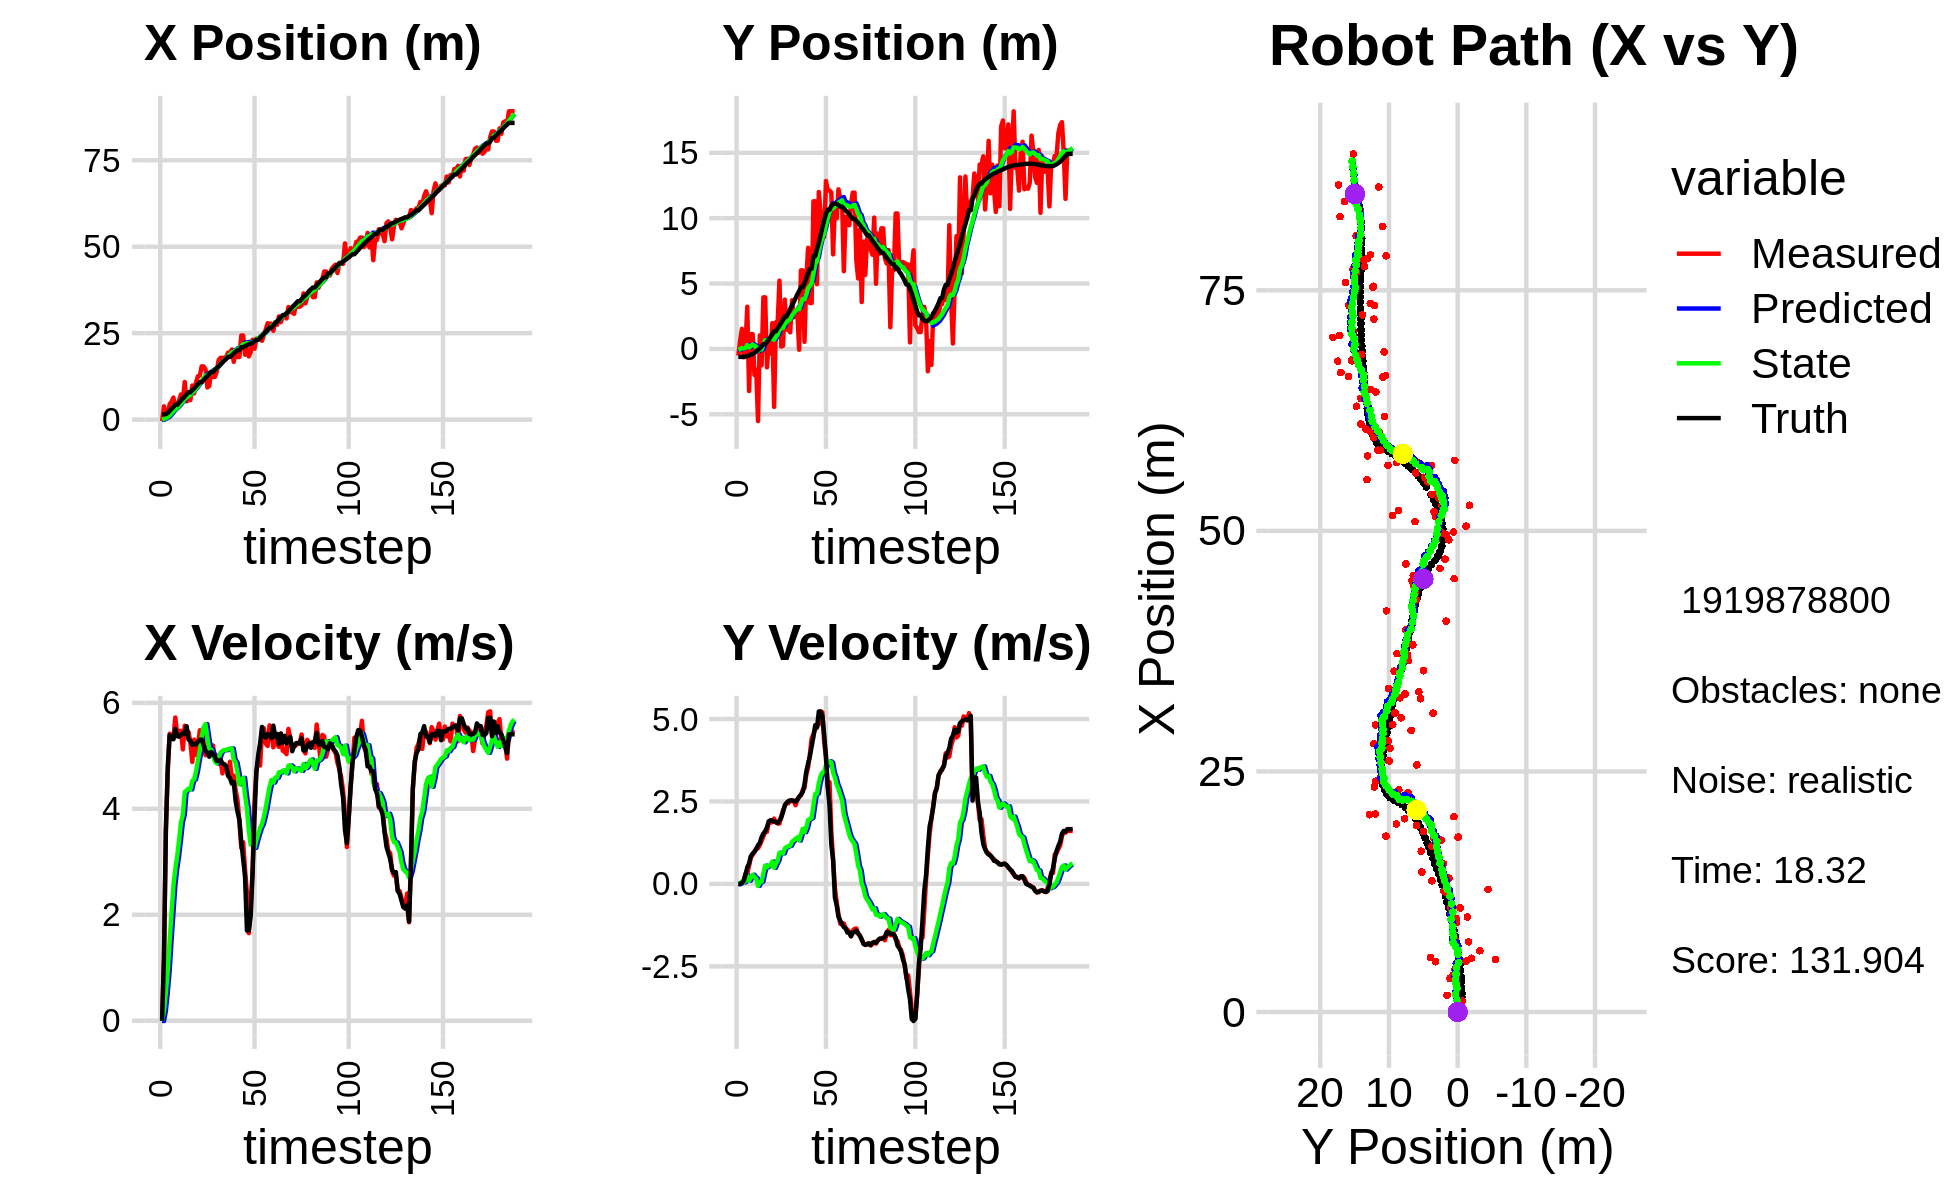

The table this chart was drawn from, first rows:
-4.031167031819087310e-01, -5.039850692668237375e-01, 0.000000000000000000e+00, 0.000000000000000000e+00, 0.000000000000000000e+00, 0.000000000000000000e+00, 0.000000000000000000e+00, 0.000000000000000000e+00, -2.294129631658188215e-02, -2.793087182874402080e-02, 0.000000000000000000e+00, 0.000000000000000000e+00, 1.535414695854736111e+00, -6.065285790166622393e-01, 0.000000000000000000e+00, 0.000000000000000000e+00, 0.000000000000000000e+00, -6.194032903295010328e-05
-4.031167031819087310e-01, -5.039850692668237375e-01, 0.000000000000000000e+00, -0.000000000000000000e+00, -2.294129631658188215e-02, -2.793087182874402080e-02, 0.000000000000000000e+00, 0.000000000000000000e+00, -4.379284520861252694e-02, -5.358923956849760001e-02, -4.675131442737721389e-03, -1.096482410569890077e-02, 1.535414695854736111e+00, -6.065285790166622393e-01, 0.000000000000000000e+00, 0.000000000000000000e+00, 0.000000000000000000e+00, 1.722594752209261060e-04
3.840931177238067651e+00, 6.346741323248503708e-01, 1.208999915281856241e+00, 4.290624712266831280e-04, -4.426035835288629622e-02, -5.468572197906749338e-02, -4.675131442737721389e-03, -1.096482410569890077e-02, 2.014184321720034754e-01, -1.602578978766118489e-02, 1.871742885976860893e-01, 1.327060688240018320e-02, 1.535414695854736111e+00, -6.065285790166622393e-01, 1.199999999999999956e+00, 0.000000000000000000e+00, 1.200000047683715820e+00, -3.548903914634138346e-04
1.737603664962838357e+00, 1.534935497670909532e+00, 3.598970313544243016e+00, 1.461223727246932155e-02, 2.201358610317720732e-01, -1.469872909942116640e-02, 1.871742885976860893e-01, 1.327060688240018320e-02, 4.194791893456712994e-01, 7.456190353370581447e-02, 5.373558907393694017e-01, 7.398802208003431302e-02, 1.596579551824844678e+00, -6.065082317640282383e-01, 3.600000000000000089e+00, 3.099999999999999978e-02, 3.599999904632568359e+00, -4.060093779116868973e-03
1.165019453137237315e+00, -6.426294370795612165e-01, 4.706768249663034531e+00, 1.076957199014946243e-01, 4.732147784196082396e-01, 8.196070574170924439e-02, 5.373558907393694017e-01, 7.398802208003431302e-02, 6.798977456300746569e-01, 4.030637726933485737e-02, 9.412516403408122123e-01, 4.597715869946639167e-02, 1.928317070332130845e+00, -6.043622306835017000e-01, 4.799000000000000377e+00, 8.999999999999999667e-02, 4.800000190734863281e+00, -2.287704125046730042e-02
4.458092332248376977e+00, 3.720561113532218633e-01, 5.415827924317865083e+00, 3.153330995188209918e-01, 7.740229096641558781e-01, 4.490409313928149515e-02, 9.412516403408122123e-01, 4.597715869946639167e-02, 1.210764693769114553e+00, 7.851166614103115282e-02, 1.506660465850254482e+00, 8.253161195128204397e-02, 2.511576652927889342e+00, -5.890128166216008765e-01, 5.387999999999999901e+00, 2.770000000000000240e-01, 5.395999908447265625e+00, -5.815869569778442383e-02
5.229092836492409191e+00, 3.226647063440246654e+00, 5.325979938614413989e+00, 3.101017583068565453e-01, 1.361430740354140134e+00, 8.676482733615935306e-02, 1.506660465850254482e+00, 8.253161195128204397e-02, 1.805375571077475261e+00, 2.974770130009126712e-01, 2.033214387568420545e+00, 2.461717187887832448e-01, 3.135855675110754248e+00, -5.502551358446036156e-01, 5.323999999999999844e+00, 5.030000000000000027e-01, 5.348000049591064453e+00, -5.815869569778442383e-02
6.370413542157345788e+00, -3.220654749660601279e+00, 5.331012129357453055e+00, 5.469852689823740954e-01, 2.008697009834317093e+00, 3.220941848797910234e-01, 2.033214387568420545e+00, 2.461717187887832448e-01, 2.478847434721026310e+00, 1.076506279361462148e-01, 2.543736011195458779e+00, 9.813467856318877636e-02, 3.646956443836445683e+00, -4.981427420689036878e-01, 5.312000000000000277e+00, 6.219999999999999973e-01, 5.348000049591064453e+00, -1.022465899586677551e-01
3.489330232330789983e+00, 1.131482615336714348e+00, 5.722538400490800647e+00, 7.986468833368540743e-01, 2.733221035840572188e+00, 1.174640957924650980e-01, 2.543736011195458779e+00, 9.813467856318877636e-02, 2.954272279049464434e+00, 2.205749858220223403e-01, 2.865941664769466879e+00, 1.926396969099444523e-01, 4.276602745627032576e+00, -4.093521686404331117e-01, 5.506999999999999673e+00, 8.459999999999999742e-01, 5.572000026702880859e+00, -1.386659890413284302e-01
3.489330232330789983e+00, 1.131482615336714348e+00, 5.411479159468281175e+00, 8.827118053918036056e-01, 3.240866445526410899e+00, 2.398389555130167883e-01, 2.865941664769466879e+00, 1.926396969099444523e-01, 3.395710886103498360e+00, 3.351638855885122892e-01, 3.103573619561832420e+00, 2.784477018577604657e-01, 4.276602745627032576e+00, -4.093521686404331117e-01, 5.370000000000000107e+00, 9.190000000000000391e-01, 5.447999954223632812e+00, -1.616943329572677612e-01
5.585187733656499454e+00, -1.992260650674517519e+00, 5.468533889337595433e+00, 9.876172749710115939e-01, 3.706068248059681380e+00, 3.630086557742883135e-01, 3.103573619561832420e+00, 2.784477018577604657e-01, 3.973115227142197003e+00, 2.392779617240087253e-01, 3.408437959335123502e+00, 2.059299941322783323e-01, 4.901629448504208675e+00, -3.066507140537370613e-01, 5.360999999999999766e+00, 9.689999999999999725e-01, 5.447999954223632812e+00, -1.786740571260452271e-01
7.295459270647548955e+00, -1.595386967850275450e+00, 5.471230270883462588e+00, 1.070636351089751415e+00, 4.313959023075708998e+00, 2.598709611372365669e-01, 3.408437959335123502e+00, 2.059299941322783323e-01, 4.648980219782262502e+00, 1.765621607003153293e-01, 3.744169648762028846e+00, 1.648862913693755761e-01, 5.519759178043909031e+00, -1.939574333419186170e-01, 5.392999999999999794e+00, 1.054999999999999938e+00, 5.494999885559082031e+00, -1.932428628206253052e-01
5.464490234755460918e+00, -5.513691888175120681e+00, 5.120977097242548126e+00, 1.081827955757700854e+00, 5.023397184658465520e+00, 1.930507898372528786e-01, 3.744169648762028846e+00, 1.648862913693755761e-01, 5.132342405789362516e+00, -1.552007845728899382e-01, 3.885477891379060633e+00, -6.083706308696232301e-02, 6.147158623134582278e+00, -7.042978797516709355e-02, 5.429000000000000270e+00, 1.173999999999999932e+00, 5.553999900817871094e+00, -2.081931233406066895e-01
1.088110160837275942e+01, 1.031680657190615191e+00, 5.567130078246331770e+00, 1.176079649961610185e+00, 5.520890194927268624e+00, -1.612844908815861678e-01, 3.885477891379060633e+00, -6.083706308696232301e-02, 6.018452646733084777e+00, -1.638812171882697566e-02, 4.313988502074265874e+00, 6.178992602914733234e-02, 6.670115471328878165e+00, 4.254378248240825444e-02, 5.413000000000000256e+00, 1.243999999999999995e+00, 5.553999900817871094e+00, -2.081931233406066895e-01
5.293052673912225004e+00, -1.246698365299645950e+00, 5.466328842777235408e+00, 1.305238559155292410e+00, 6.449851496940511630e+00, -1.020912911591224242e-02, 4.313988502074265874e+00, 6.178992602914733234e-02, 6.425712086657872746e+00, -3.488068367906953932e-02, 4.349509717861574032e+00, 6.635711364519153443e-02, 7.304797172378510339e+00, 1.952710294041695160e-01, 5.557000000000000384e+00, 1.421000000000000041e+00, 5.736000061035156250e+00, -2.343891263008117676e-01
5.667608023288812191e+00, 3.944471373337945064e+00, 5.449916689125408276e+00, 1.444109487066656650e+00, 6.860663058444029794e+00, -2.824497231455038587e-02, 4.349509717861574032e+00, 6.635711364519153443e-02, 6.830559834693886501e+00, 3.182061300798160186e-01, 4.378176568219805276e+00, 3.244535631122806296e-01, 7.914410590957785985e+00, 3.585806036878389502e-01, 5.306000000000000050e+00, 1.526999999999999913e+00, 5.520999908447265625e+00, -2.590254247188568115e-01
5.667608023288812191e+00, 3.944471373337945064e+00, 5.255091596422279743e+00, 1.564384587609300548e+00, 7.268377491515867206e+00, 3.506514863910440982e-01, 4.378176568219805276e+00, 3.244535631122806296e-01, 7.194528886538141599e+00, 6.639451953587789390e-01, 4.365959735717179768e+00, 5.553864334070469644e-01, 7.914410590957785985e+00, 3.585806036878389502e-01, 5.285000000000000142e+00, 1.598000000000000087e+00, 5.520999908447265625e+00, -2.893355488777160645e-01
9.864784955978127101e+00, -1.407709823249568837e+00, 4.884335908692341022e+00, 1.581523610089417220e+00, 7.631124860109859576e+00, 7.194838386994836243e-01, 4.365959735717179768e+00, 5.553864334070469644e-01, 7.830557869744317223e+00, 6.193258300114026227e-01, 4.528564864750654451e+00, 5.044129619286674693e-01, 8.521286964701321409e+00, 5.403514056627570783e-01, 5.208000000000000185e+00, 1.713999999999999968e+00, 5.482999801635742188e+00, -3.131416440010070801e-01
7.585101008758336150e+00, 4.257392434137092230e-01, 5.305583611779591813e+00, 1.871538864912863476e+00, 8.283414356219383379e+00, 6.697671262042693696e-01, 4.528564864750654451e+00, 5.044129619286674693e-01, 8.272678253057447861e+00, 7.183378488468710188e-01, 4.555867232204266593e+00, 5.575559653109931624e-01, 9.022152900860612945e+00, 7.026215930054013903e-01, 5.225999999999999979e+00, 1.899999999999999911e+00, 5.560999870300292969e+00, -3.391216397285461426e-01
1.081551659118772690e+01, -3.536419732399018190e-01, 5.014053442137831773e+00, 1.857330984182868239e+00, 8.728264976277873899e+00, 7.740934453779703128e-01, 4.555867232204266593e+00, 5.575559653109931624e-01, 8.913550319456353677e+00, 7.565608370025352913e-01, 4.705415650624743762e+00, 5.654504246232424647e-01, 9.625267982642402131e+00, 9.166212228867831602e-01, 5.214999999999999858e+00, 1.931999999999999940e+00, 5.560999870300292969e+00, -3.547537326812744141e-01
1.256065845485668575e+01, 1.974633290250048301e+00, 5.189683225176295878e+00, 1.874970242854736568e+00, 9.384091884518827698e+00, 8.131058794648595711e-01, 4.705415650624743762e+00, 5.654504246232424647e-01, 9.654543153155930924e+00, 9.574350655711829639e-01, 4.915223158063142250e+00, 6.796976265117434801e-01, 1.022709941861367433e+01, 1.138920083547110051e+00, 5.266000000000000014e+00, 1.913999999999999924e+00, 5.603000164031982422e+00, -3.466953337192535400e-01
1.273901319491928419e+01, -4.433135733904428832e+00, 5.482178834655929478e+00, 1.980645394910157897e+00, 1.014606546896224515e+01, 1.025404828222357345e+00, 4.915223158063142250e+00, 6.796976265117434801e-01, 1.037635589449604723e+01, 7.008313886145711713e-01, 5.100626142331214474e+00, 4.861817296664618926e-01, 1.083376979831042242e+01, 1.357947125653073961e+00, 5.301000000000000156e+00, 1.891000000000000014e+00, 5.627999782562255859e+00, -3.466953337192535400e-01
1.539915585527393027e+01, 2.041481837535210619e+00, 5.226814608871277024e+00, 1.860298760510854299e+00, 1.088641850872916805e+01, 7.494495615812173384e-01, 5.100626142331214474e+00, 4.861817296664618926e-01, 1.124014360971675686e+01, 9.054426368779932011e-01, 5.351970588469451506e+00, 6.078111477553070907e-01, 1.083376979831042242e+01, 1.357947125653073961e+00, 5.307000000000000384e+00, 1.874000000000000110e+00, 5.627999782562255859e+00, -3.419340550899505615e-01
1.539915585527393027e+01, 2.041481837535210619e+00, 5.261502619085405286e+00, 1.837095174217719062e+00, 1.177534066856370210e+01, 9.662237516535239212e-01, 5.351970588469451506e+00, 6.078111477553070907e-01, 1.204897055403952599e+01, 1.099818802792016159e+00, 5.537894353629837951e+00, 7.123282781072822756e-01, 1.144340038306026308e+01, 1.574222221250668019e+00, 5.201999999999999957e+00, 1.842999999999999972e+00, 5.519000053405761719e+00, -3.359244167804718018e-01
1.454349470192295612e+01, 5.222061767315498315e+00, 5.012008277261663203e+00, 1.828113354168383609e+00, 1.260275998940250908e+01, 1.171051630602744309e+00, 5.537894353629837951e+00, 7.123282781072822756e-01, 1.272318943839969840e+01, 1.509626036856128284e+00, 5.597975965063658244e+00, 9.478038199704763578e-01, 1.204205226916637628e+01, 1.784933700685324975e+00, 5.094000000000000306e+00, 1.925000000000000044e+00, 5.445000171661376953e+00, -3.497512936592102051e-01
9.311884403475547245e+00, 1.802543545184351892e-01, 5.167117557386150750e+00, 2.050213968784475593e+00, 1.328298703490606414e+01, 1.604406418853175920e+00, 5.597975965063658244e+00, 9.478038199704763578e-01, 1.295397162262426427e+01, 1.554875875786515094e+00, 5.350498928064951087e+00, 9.314352710852877859e-01, 1.263607120559379915e+01, 2.005634679587750213e+00, 5.060999999999999943e+00, 2.008000000000000007e+00, 5.445000171661376953e+00, -3.777282834053039551e-01
9.731383085307392378e+00, 2.392469781861474298e-01, 5.112588102159104864e+00, 2.238080033657152246e+00, 1.348902151543075867e+01, 1.648019402895043894e+00, 5.350498928064951087e+00, 9.314352710852877859e-01, 1.318695265720645438e+01, 1.608889941302605431e+00, 5.130388288548789255e+00, 9.246886259774529382e-01, 1.321448040061313911e+01, 2.241816176717721820e+00, 4.982999999999999652e+00, 2.180000000000000160e+00, 5.439000129699707031e+00, -4.126275777816772461e-01
1.363578365799463299e+01, 3.769894733068589243e+00, 5.005932898746610071e+00, 2.361537449226336793e+00, 1.369999148606133410e+01, 1.701358803900350658e+00, 5.130388288548789255e+00, 9.246886259774529382e-01, 1.368824188922297758e+01, 1.913958172943095226e+00, 5.116679402743953275e+00, 1.082049735231713550e+00, 1.378450679784298671e+01, 2.495457305310580853e+00, 5.070999999999999730e+00, 2.391000000000000014e+00, 5.605999946594238281e+00, -4.407914280891418457e-01
1.236229372007296767e+01, 1.479954495836727668e+00, 5.194955583203348937e+00, 2.450708470318059717e+00, 1.419990982949737202e+01, 2.022163146466266603e+00, 5.116679402743953275e+00, 1.082049735231713550e+00, 1.406281277896665216e+01, 2.046880668388109559e+00, 5.025139793800815546e+00, 1.117279453276114554e+00, 1.378450679784298671e+01, 2.495457305310580853e+00, 5.038999999999999702e+00, 2.458000000000000185e+00, 5.605999946594238281e+00, -4.407914280891418457e-01
1.236229372007296767e+01, 1.479954495836727668e+00, 4.904292705536046348e+00, 2.447299220159228739e+00, 1.456532675834673363e+01, 2.158608613715720992e+00, 5.025139793800815546e+00, 1.117279453276114554e+00, 1.438921463321040761e+01, 2.171786127620294327e+00, 4.897666086875236857e+00, 1.144503345966936703e+00, 1.436246776630159161e+01, 2.772607221792020571e+00, 4.982999999999999652e+00, 2.513999999999999790e+00, 5.580999851226806641e+00, -4.628566205501556396e-01
1.390904533855934488e+01, 1.269849672249762307e+00, 5.002975277093213435e+00, 2.535965632186468977e+00, 1.487898124189793059e+01, 2.286236462216987952e+00, 4.897666086875236857e+00, 1.144503345966936703e+00, 1.481011013223468531e+01, 2.278272906991968494e+00, 4.854643406938970784e+00, 1.158988505504275679e+00, 1.493486881265927302e+01, 3.059792413883553497e+00, 4.902999999999999581e+00, 2.525999999999999801e+00, 5.514999866485595703e+00, -4.691455960273742676e-01
1.723610472699786200e+01, 3.718569709645292765e+00, 4.855522936243113818e+00, 2.508011898576782972e+00, 1.529557447292858186e+01, 2.394171757542395973e+00, 4.854643406938970784e+00, 1.158988505504275679e+00, 1.544493788044829152e+01, 2.549540347301165522e+00, 4.958194924853922991e+00, 1.277727657986995835e+00, 1.540584278109065508e+01, 3.300411119627123746e+00, 4.897999999999999687e+00, 2.535000000000000142e+00, 5.514999866485595703e+00, -4.767821431159973145e-01
1.787147641177313062e+01, 2.422406687932942226e+00, 4.923892726140024934e+00, 2.525952401535488612e+00, 1.594075737293368356e+01, 2.677313113099865305e+00, 4.958194924853922991e+00, 1.277727657986995835e+00, 1.608744521423659535e+01, 2.716427962302372379e+00, 5.058312702389264892e+00, 1.320395888721373590e+00, 1.597064113656825413e+01, 3.592188968994453724e+00, 4.924000000000000377e+00, 2.512999999999999901e+00, 5.527999877929687500e+00, -4.739927053451538086e-01
1.785591280444844386e+01, 2.849123611400809164e+00, 4.668296948915662270e+00, 2.384443053747237418e+00, 1.659327648447552050e+01, 2.848467551174509893e+00, 5.058312702389264892e+00, 1.320395888721373590e+00, 1.666911113466338179e+01, 2.897151150626013916e+00, 5.093410977471152457e+00, 1.366595656229686151e+00, 1.653764057176539026e+01, 3.881881847392932627e+00, 4.858999999999999986e+00, 2.498000000000000220e+00, 5.462999820709228516e+00, -4.722293317317962646e-01
1.785591280444844386e+01, 2.849123611400809164e+00, 4.844373086304884168e+00, 2.572406629080620455e+00, 1.717845223241049624e+01, 3.033810716248982686e+00, 5.093410977471152457e+00, 1.366595656229686151e+00, 1.721696747292047647e+01, 3.075837870212018377e+00, 5.108954677391400523e+00, 1.410513816380637664e+00, 1.709723758702129714e+01, 4.171129837331091217e+00, 4.836000000000000298e+00, 2.540999999999999925e+00, 5.462999820709228516e+00, -4.881461262702941895e-01
1.818296045121402926e+01, -6.110273366460503702e-02, 4.784779834526601938e+00, 2.634259814122083210e+00, 1.772786294065961599e+01, 3.216889251850082232e+00, 5.108954677391400523e+00, 1.410513816380637664e+00, 1.774516090972756999e+01, 3.041332853285339866e+00, 5.106431937879426286e+00, 1.315230284471281985e+00, 1.755848217027833869e+01, 4.420333519209711071e+00, 4.802999999999999936e+00, 2.642999999999999794e+00, 5.481999874114990234e+00, -5.032652616500854492e-01
1.938559293748491186e+01, 6.007380261561920953e+00, 4.615779346344156764e+00, 2.689153232408885597e+00, 1.825580410351551208e+01, 3.172855881732468131e+00, 5.106431937879426286e+00, 1.315230284471281985e+00, 1.831591972821323822e+01, 3.435577068404305656e+00, 5.126125035904061100e+00, 1.502923159198370495e+00, 1.811272335056577276e+01, 4.730838909247593982e+00, 4.631999999999999673e+00, 2.701000000000000068e+00, 5.361999988555908203e+00, -5.275271534919738770e-01
1.938559293748491186e+01, 6.007380261561920953e+00, 4.887956575123429737e+00, 2.847723696818017736e+00, 1.882853223180364566e+01, 3.585869384324142928e+00, 5.126125035904061100e+00, 1.502923159198370495e+00, 1.885837897924477247e+01, 3.818057646082141154e+00, 5.136144745353278473e+00, 1.670623389111950852e+00, 1.811272335056577276e+01, 4.730838909247593982e+00, 4.580000000000000071e+00, 2.786999999999999922e+00, 5.361999988555908203e+00, -5.275271534919738770e-01
2.030321490814332819e+01, 5.416151429330983147e-01, 4.561148825517002514e+00, 2.907438997617934451e+00, 1.937199345378009951e+01, 3.985119984993336306e+00, 5.136144745353278473e+00, 1.670623389111950852e+00, 1.941222049464031585e+01, 3.798473226372138356e+00, 5.138277850184035600e+00, 1.568485843082629394e+00, 1.864350414294316494e+01, 5.051694050199715846e+00, 4.474999999999999645e+00, 3.019000000000000128e+00, 5.397999763488769531e+00, -5.674918889999389648e-01
1.671655821812004206e+01, 5.294210872257734124e+00, 4.626578116538187402e+00, 3.307074482376616942e+00, 1.992604827965871905e+01, 3.955321810680401118e+00, 5.138277850184035600e+00, 1.568485843082629394e+00, 1.965110694298824967e+01, 4.128971423095276094e+00, 4.924865673891979156e+00, 1.704222663750490030e+00, 1.916961002406677750e+01, 5.403044834022899146e+00, 4.503999999999999559e+00, 3.407000000000000028e+00, 5.647999763488769531e+00, -6.205894351005554199e-01
2.008621278409183120e+01, 7.733981027463011415e+00, 4.349590777006205222e+00, 3.530363539701603326e+00, 2.014359351037744617e+01, 4.299393689470325519e+00, 4.924865673891979156e+00, 1.704222663750490030e+00, 2.010773300773536931e+01, 4.624857765056546555e+00, 4.874263632896387755e+00, 1.938435648447741633e+00, 1.967685413382959680e+01, 5.784097328362825863e+00, 4.144000000000000128e+00, 3.648000000000000131e+00, 5.520999908447265625e+00, -6.818068623542785645e-01
1.811807858957424600e+01, 3.512895955816259352e+00, 4.162095539735246597e+00, 3.926607456200407409e+00, 2.059515937102500871e+01, 4.818701329901320385e+00, 4.874263632896387755e+00, 1.938435648447741633e+00, 2.036561985386986251e+01, 4.817074216240363249e+00, 4.683334459123136284e+00, 1.965431698529383597e+00, 2.008198833503708869e+01, 6.131220473545610616e+00, 3.943999999999999950e+00, 3.862999999999999989e+00, 5.520999908447265625e+00, -7.562931776046752930e-01
1.811807858957424600e+01, 3.512895955816259352e+00, 3.757973307368094318e+00, 4.416563725738467561e+00, 2.083395329978217703e+01, 5.013617386093301320e+00, 4.683334459123136284e+00, 1.965431698529383597e+00, 2.057438562216570688e+01, 5.019296207187636583e+00, 4.462053695867149727e+00, 2.003644522393318805e+00, 2.008198833503708869e+01, 6.131220473545610616e+00, 3.797000000000000153e+00, 4.168000000000000149e+00, 5.638000011444091797e+00, -8.657906055450439453e-01
2.432512974768502190e+01, 1.128910936376744267e+01, 3.262630541726860400e+00, 4.537859127825765171e+00, 2.102059099175242096e+01, 5.219660659426968330e+00, 4.462053695867149727e+00, 2.003644522393318805e+00, 2.120931589494651703e+01, 5.763118031257320695e+00, 4.539116728820202340e+00, 2.387484329373133374e+00, 2.092755413095751038e+01, 7.099628582044882563e+00, 3.375000000000000000e+00, 4.463000000000000078e+00, 5.596000194549560547e+00, -9.474452733993530273e-01
2.432512974768502190e+01, 1.128910936376744267e+01, 3.370041973028215399e+00, 4.687253286229524640e+00, 2.166322756782853887e+01, 6.001866464194634432e+00, 4.539116728820202340e+00, 2.387484329373133374e+00, 2.180416041306832753e+01, 6.479449971126022945e+00, 4.584423254494492284e+00, 2.725834078641299563e+00, 2.092755413095751038e+01, 7.099628582044882563e+00, 3.049999999999999822e+00, 4.812999999999999723e+00, 5.697999954223632812e+00, -9.474452733993530273e-01
1.876947045325154306e+01, 4.951678885869536195e+00, 2.851046244351540082e+00, 4.822234125635218582e+00, 2.226260273851777782e+01, 6.752033378990152990e+00, 4.584423254494492284e+00, 2.725834078641299563e+00, 2.189905981708139393e+01, 6.720410995224043837e+00, 4.254920118822754560e+00, 2.735169270788759821e+00, 2.128807544691651898e+01, 7.641184463798788684e+00, 2.714999999999999858e+00, 4.740999999999999659e+00, 5.462999820709228516e+00, -1.036850810050964355e+00
2.058196061892924789e+01, 1.200279964480950134e+01, 2.405847151670103212e+00, 4.832214909275627690e+00, 2.232455182896367063e+01, 6.993927922302919598e+00, 4.254920118822754560e+00, 2.735169270788759821e+00, 2.208938979206688913e+01, 7.442613588250871715e+00, 4.009188991587050666e+00, 3.052169940869898568e+00, 2.154344272611692190e+01, 8.100697174208990603e+00, 1.703000000000000069e+00, 5.227000000000000313e+00, 5.497000217437744141e+00, -1.108848810195922852e+00
1.828039479264425182e+01, 1.043976391835792583e+01, 1.653403385952954663e+00, 5.234059278068191823e+00, 2.249030869122559295e+01, 7.747830582337861927e+00, 4.009188991587050666e+00, 3.052169940869898568e+00, 2.203758925509604438e+01, 8.036942124604591342e+00, 3.590027414538838890e+00, 3.268164946507361002e+00, 2.178573703780612547e+01, 8.692927016474863322e+00, 1.707000000000000073e+00, 5.224999999999999645e+00, 5.497000217437744141e+00, -1.264823198318481445e+00
1.954214358387514139e+01, 8.919266864283144969e+00, 2.178306466733177071e+00, 5.204531407853232317e+00, 2.239659199654992960e+01, 8.363758619255326821e+00, 3.590027414538838890e+00, 3.268164946507361002e+00, 2.209977798377376246e+01, 8.491010589720739077e+00, 3.321160031291344517e+00, 3.377020510468944803e+00, 2.198971653010547911e+01, 9.288447990621577333e+00, 1.985000000000000098e+00, 5.094999999999999751e+00, 5.467999935150146484e+00, -1.174409747123718262e+00
2.310750156691848645e+01, 8.568689718616681716e+00, 2.867001705626946340e+00, 4.309440618469446704e+00, 2.243189398690289593e+01, 8.828712640767633957e+00, 3.321160031291344517e+00, 3.377020510468944803e+00, 2.245905813764227332e+01, 8.852780854647601672e+00, 3.319646500611368456e+00, 3.405605993350107941e+00, 2.226772403722236859e+01, 9.836317672487940200e+00, 2.779999999999999805e+00, 4.524000000000000021e+00, 5.309000015258789062e+00, -9.837515950202941895e-01
2.050222778332362239e+01, 1.284173954999526579e+01, 4.117576492789601694e+00, 3.848384282916205379e+00, 2.279102278770341172e+01, 9.193341453982611711e+00, 3.319646500611368456e+00, 3.405605993350107941e+00, 2.265851392222311844e+01, 9.470797211484477174e+00, 3.263561113750686804e+00, 3.589595043934625362e+00, 2.266105747208993293e+01, 1.031861556999739449e+01, 3.841000000000000192e+00, 3.876999999999999780e+00, 5.458000183105468750e+00, -7.516182065010070801e-01
2.339420104026409675e+01, 1.211892212859961759e+01, 4.694594360145230461e+00, 2.939609697566250901e+00, 2.298487003359818814e+01, 9.829756715877939754e+00, 3.263561113750686804e+00, 3.589595043934625362e+00, 2.309458729941567512e+01, 9.961647010083572340e+00, 3.403657836999275155e+00, 3.664903512494251281e+00, 2.307333850917111562e+01, 1.064793075541924239e+01, 4.700999999999999623e+00, 2.942000000000000171e+00, 5.546000003814697266e+00, -5.594395399093627930e-01
2.339420104026409675e+01, 1.211892212859961759e+01, 4.925976043129794313e+00, 3.084493746530085900e+00, 2.343495308311560166e+01, 1.032813736133299720e+01, 3.403657836999275155e+00, 3.664903512494251281e+00, 2.351502594951286440e+01, 1.042804127241918799e+01, 3.527301971785190116e+00, 3.720704859076400250e+00, 2.307333850917111562e+01, 1.064793075541924239e+01, 5.016000000000000014e+00, 2.366000000000000103e+00, 5.546000003814697266e+00, -5.594395399093627930e-01
2.398171693133705418e+01, 1.195249558917218025e+01, 4.817423569676771322e+00, 1.608934775425348462e+00, 2.386775614669138434e+01, 1.080011175832682824e+01, 3.527301971785190116e+00, 3.720704859076400250e+00, 2.394704249020787046e+01, 1.078534683259247373e+01, 3.640004462532781648e+00, 3.681413529580002120e+00, 2.363974380535770692e+01, 1.092907489815311628e+01, 5.240000000000000213e+00, 1.187000000000000055e+00, 5.373000144958496094e+00, -3.223346173763275146e-01
2.279913032115143778e+01, 7.231862916971273592e+00, 5.482940706783020701e+00, 7.275463731173771320e-01, 2.431104293646114911e+01, 1.115348818555047394e+01, 3.640004462532781648e+00, 3.681413529580002120e+00, 2.429543455413178066e+01, 1.074257164803586662e+01, 3.711708873603539072e+00, 3.376433003975969793e+00, 2.424631786341370088e+01, 1.107709278095808614e+01, 5.544999999999999929e+00, 7.359999999999999876e-01, 5.593999862670898438e+00, -1.319220662117004395e-01
2.453293627516309527e+01, 1.110203971613082352e+01, 5.519949308275793776e+00, -1.077015466012460204e-01, 2.466660544149213408e+01, 1.108021494843346311e+01, 3.711708873603539072e+00, 3.376433003975969793e+00, 2.475515660204830937e+01, 1.092330336011534087e+01, 3.854030236513700913e+00, 3.226683296287664593e+00, 2.487976932565546306e+01, 1.111842979433664702e+01, 5.368999999999999773e+00, -4.119999999999999774e-01, 5.385000228881835938e+00, 1.950885355472564697e-02
2.609665381929033146e+01, 9.983648433074668205e+00, 5.229087740852955690e+00, -5.601076260898548709e-01, 2.514055962569968017e+01, 1.124597168974410799e+01, 3.854030236513700913e+00, 3.226683296287664593e+00, 2.528929074672844024e+01, 1.098472959748521482e+01, 4.018653150338569624e+00, 3.005813930810326884e+00, 2.539699077621450485e+01, 1.108881629881349973e+01, 5.346000000000000085e+00, -6.470000000000000195e-01, 5.385000228881835938e+00, 1.067069768905639648e-01
2.788779413736771673e+01, 1.220608009380925552e+01, 5.186314971573788846e+00, -9.126285367576815188e-01, 2.569115606176229605e+01, 1.128531099056624676e+01, 4.018653150338569624e+00, 3.005813930810326884e+00, 2.592401106601453620e+01, 1.117204770004384784e+01, 4.232277783952379302e+00, 2.877885990330309340e+00, 2.601855850202916898e+01, 1.100261177009543445e+01, 5.410000000000000142e+00, -1.000000000000000000e+00, 5.500999927520751953e+00, 1.741853207349777222e-01
2.771480679515887502e+01, 1.148636431888676412e+01, 5.575257153069104632e+00, -1.209765186570465278e+00, 2.634723884440977315e+01, 1.145983629907687806e+01, 4.232277783952379302e+00, 2.877885990330309340e+00, 2.652587954040334495e+01, 1.127580998008933122e+01, 4.416188291398681187e+00, 2.702228957411759502e+00, 2.663883876820464280e+01, 1.088162101718495123e+01, 5.387999999999999901e+00, -1.108999999999999986e+00, 5.500999927520751953e+00, 2.136757671833038330e-01
2.771480679515887502e+01, 1.148636431888676412e+01, 5.469713476530619012e+00, -1.186863450913550055e+00, 2.696749836954321466e+01, 1.154603287583050708e+01, 4.416188291398681187e+00, 2.702228957411759502e+00, 2.708258869459024609e+01, 1.136495721111879043e+01, 4.543105203991301799e+00, 2.531265590026296586e+00, 2.663883876820464280e+01, 1.088162101718495123e+01, 5.333999999999999631e+00, -1.223999999999999977e+00, 5.473000049591064453e+00, 2.136757671833038330e-01
2.567994594561158195e+01, 5.945199623001450995e+00, 5.159233330120045480e+00, -1.200216529608796323e+00, 2.753689921498937565e+01, 1.161808377012141946e+01, 4.543105203991301799e+00, 2.531265590026296586e+00, 2.742768358387420591e+01, 1.104829643603276779e+01, 4.495019324857408627e+00, 2.113484973899885766e+00, 2.725678730067869893e+01, 1.074241985361045693e+01, 5.568999999999999950e+00, -1.310000000000000053e+00, 5.721000194549560547e+00, 2.285692393779754639e-01
... 128 more rows
